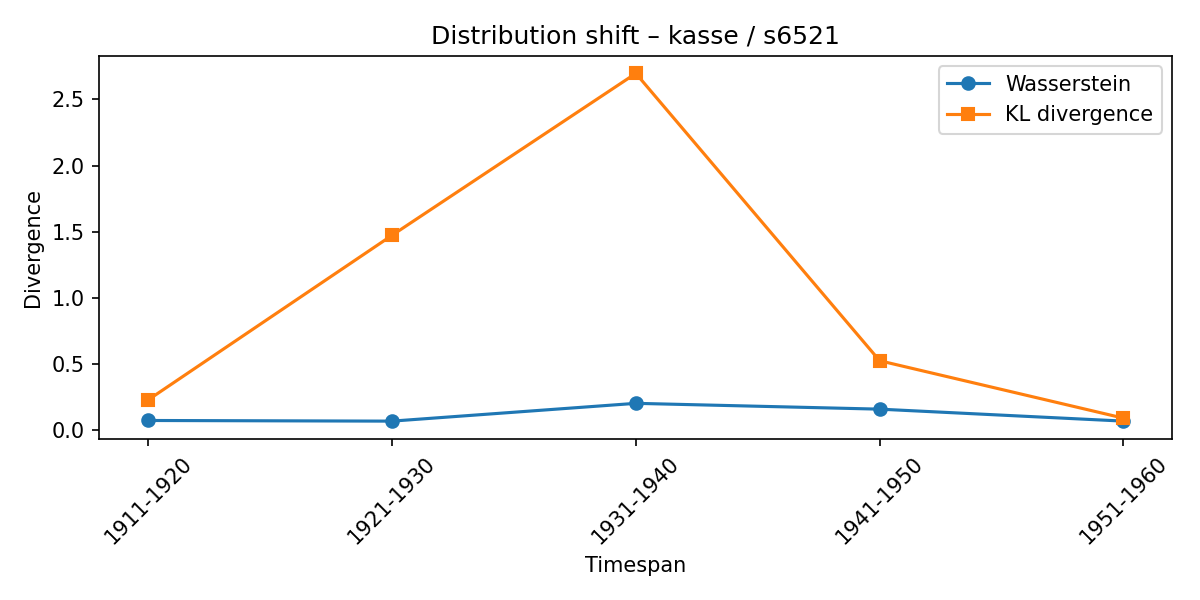

Data behind this chart, as committed beside it:
synset, lexeme, from_timespan, to_timespan, wasserstein, kl_divergence
s6521, kasse, 1901-1910, 1911-1920, 0.07194, 0.2279
s6521, kasse, 1911-1920, 1921-1930, 0.06702, 1.473
s6521, kasse, 1921-1930, 1931-1940, 0.2017, 2.697
s6521, kasse, 1931-1940, 1941-1950, 0.1577, 0.5239
s6521, kasse, 1941-1950, 1951-1960, 0.06716, 0.0896
